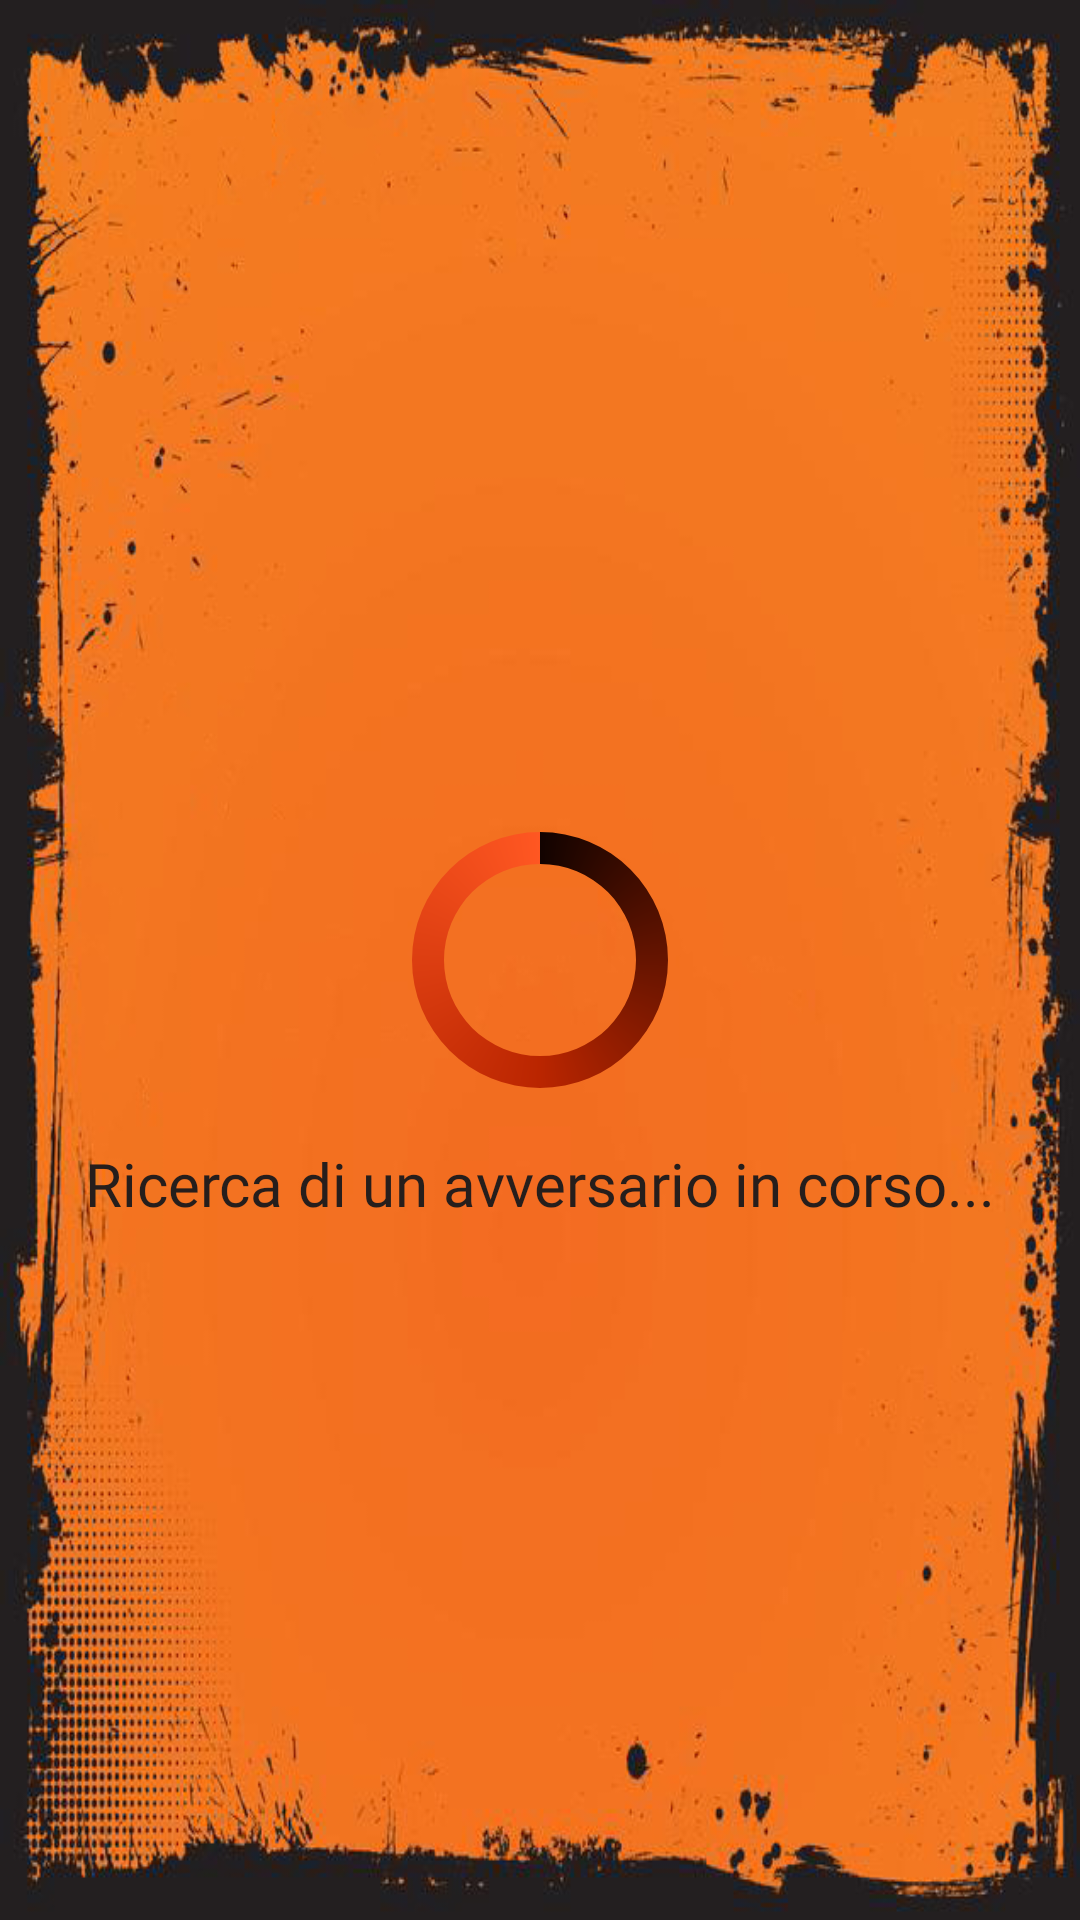

This screen was rendered from an Android layout file. Write that file and the resources it references.
<!-- AndroidManifest.xml: application theme Theme.TicTacToe -->
<!-- res/layout/fragment_loading.xml -->
<?xml version="1.0" encoding="utf-8"?>
<FrameLayout xmlns:android="http://schemas.android.com/apk/res/android"
    xmlns:app="http://schemas.android.com/apk/res-auto"
    xmlns:tools="http://schemas.android.com/tools"
    android:layout_width="match_parent"
    android:layout_height="match_parent"
    tools:context=".LoadingFragment"

    android:background="@drawable/background">


    <androidx.constraintlayout.widget.ConstraintLayout
        android:layout_width="match_parent"
        android:layout_height="match_parent">

        <ProgressBar

            style="?android:attr/progressBarStyle"
            android:id="@+id/progressBar"
            android:layout_width="96dp"
            android:layout_height="122dp"
            app:layout_constraintBottom_toBottomOf="parent"
            app:layout_constraintEnd_toEndOf="parent"
            app:layout_constraintStart_toStartOf="parent"
            app:layout_constraintTop_toTopOf="parent"

            android:indeterminateDrawable="@drawable/progressbar"
            android:indeterminateDuration="@android:integer/config_longAnimTime"

            />

        <TextView
            android:id="@+id/textView"
            android:layout_width="wrap_content"
            android:layout_height="wrap_content"
            android:text="Ricerca di un avversario in corso..."
            android:fontFamily="@font/dayslater"
            android:textSize="20sp"
            android:textAlignment="center"
            android:textColor="#261e1c"
            app:layout_constraintBottom_toBottomOf="parent"
            app:layout_constraintEnd_toEndOf="parent"
            app:layout_constraintHorizontal_bias="0.497"
            app:layout_constraintStart_toStartOf="parent"
            app:layout_constraintTop_toBottomOf="@+id/progressBar"
            app:layout_constraintVertical_bias="0.0" />
    </androidx.constraintlayout.widget.ConstraintLayout>
</FrameLayout>
<!-- resources referenced by this layout -->
<resources>
  <!-- drawable background: jpg bitmap (drawable-v24, 173572 bytes) -->
  <!-- drawable progressbar (drawable) -->
  <?xml version="1.0" encoding="utf-8"?>
  <rotate xmlns:android="http://schemas.android.com/apk/res/android"
      android:pivotY="50%"
      android:pivotX="50%"
      android:fromDegrees="-90"
      android:toDegrees="270">
  
      <shape
          android:shape="ring"
          android:useLevel="false">
          <gradient
              android:type="sweep"
              android:centerY="0.5"
              android:endColor="#FF5722"
              android:centerColor="#BA2500"
              android:startColor="#120300"
              android:useLevel="false">
          </gradient>
      </shape>
  </rotate>
  <style name="Theme.TicTacToe" parent="Theme.MaterialComponents.DayNight.DarkActionBar">
          
          <item name="colorPrimary">@color/purple_500</item>
          <item name="colorPrimaryVariant">@color/purple_700</item>
          <item name="colorOnPrimary">@color/white</item>
          
          <item name="colorSecondary">@color/teal_200</item>
          <item name="colorSecondaryVariant">@color/teal_700</item>
          <item name="colorOnSecondary">@color/black</item>
          
          <item name="android:statusBarColor" tools:targetApi="l">?attr/colorPrimaryVariant</item>
          "
      </style>
  <color name="purple_500">#353535</color>
  <color name="purple_700">#303030</color>
  <color name="white">#FFFFFFFF</color>
  <color name="teal_200">#FF03DAC5</color>
  <color name="teal_700">#FF018786</color>
  <color name="black">#FF000000</color>
</resources>
